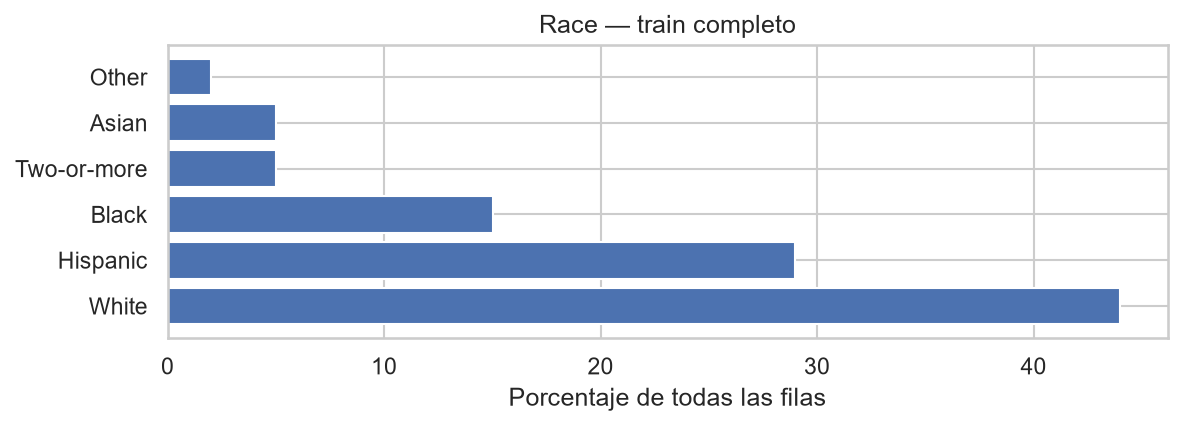

The data file committed next to this chart (first rows):
categoria, n, porcentaje
White, 3519522, 43.99
Hispanic, 2319159, 28.99
Black, 1200976, 15.01
Two-or-more, 400991, 5.012
Asian, 400754, 5.009
Other, 159372, 1.992
